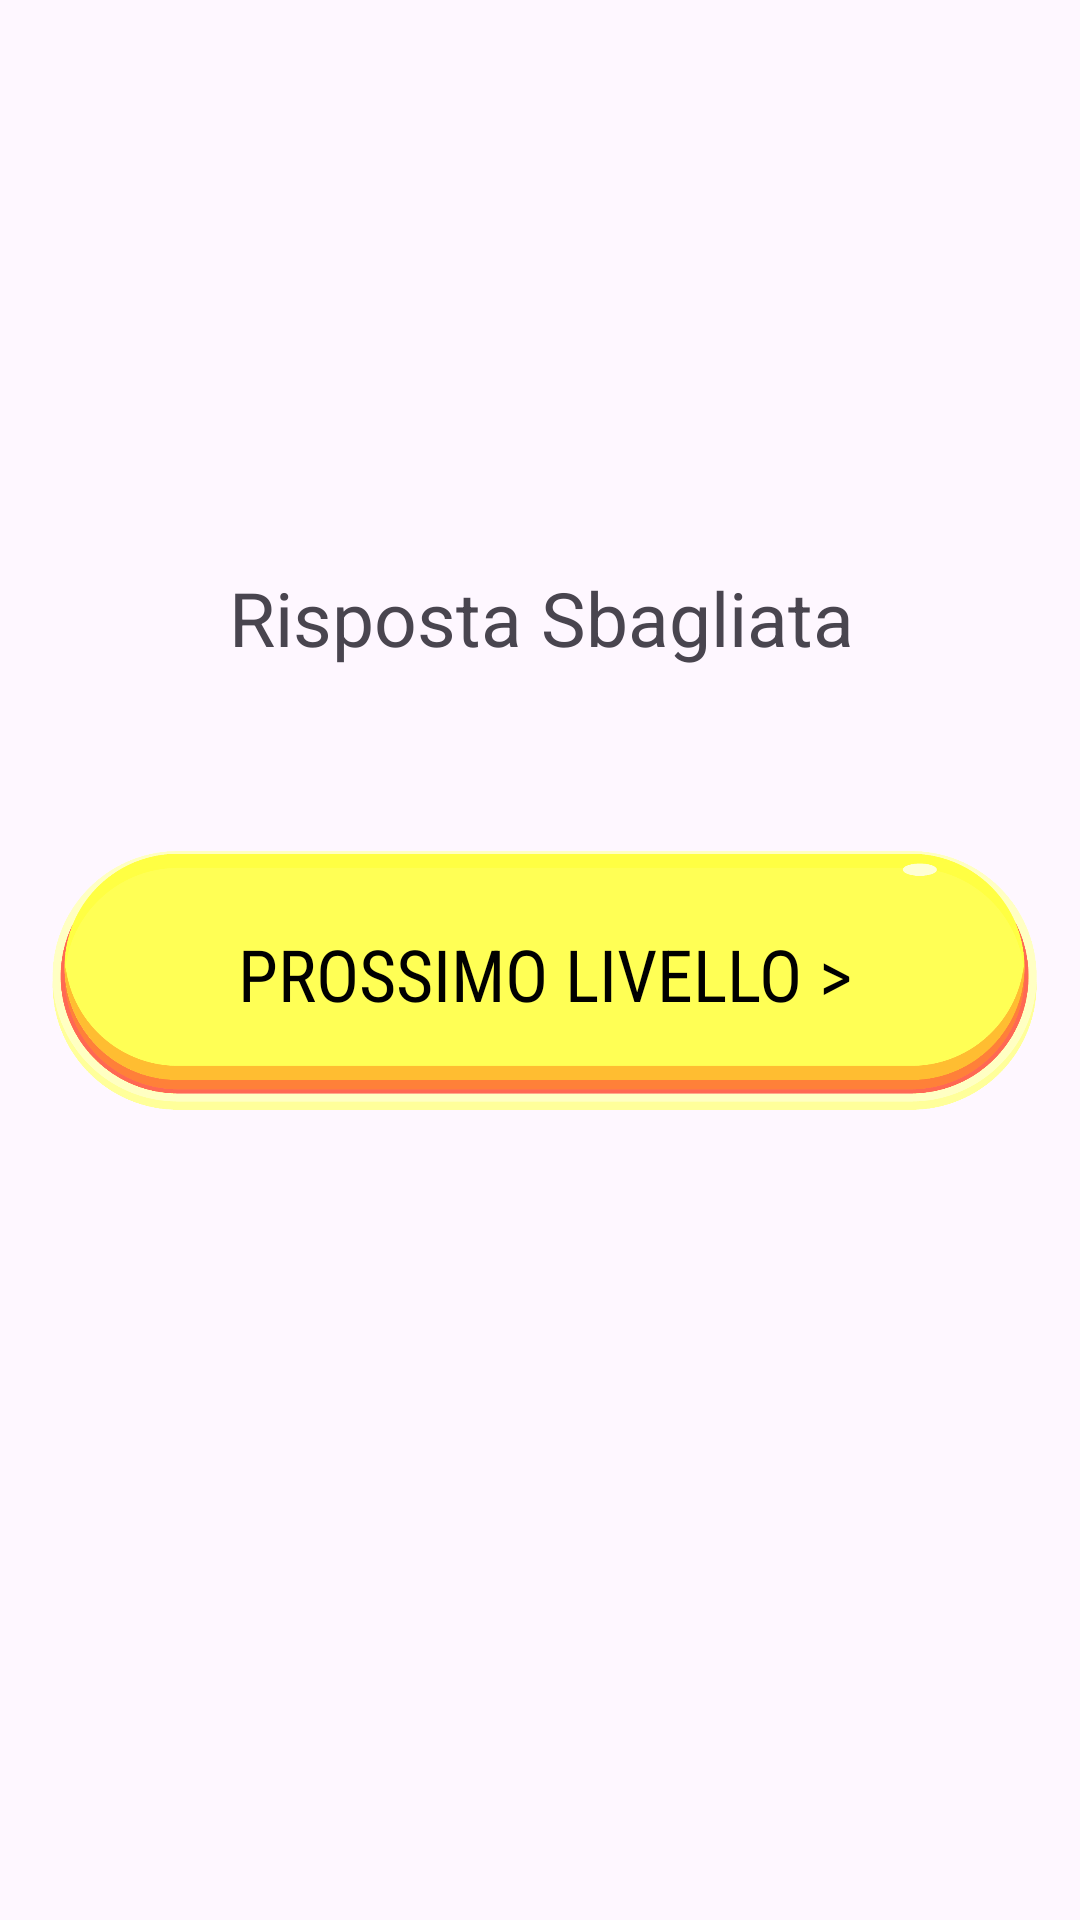

Reconstruct the res/layout file that produces this screen, plus the resources it refers to.
<!-- AndroidManifest.xml: application theme Theme.CasoStudioLogopedia -->
<!-- res/layout/sconfitta.xml -->
<?xml version="1.0" encoding="utf-8"?>
<androidx.constraintlayout.widget.ConstraintLayout xmlns:android="http://schemas.android.com/apk/res/android"
    xmlns:app="http://schemas.android.com/apk/res-auto"
    xmlns:tools="http://schemas.android.com/tools"
    android:layout_width="match_parent"
    android:layout_height="match_parent">

    <TextView
        android:id="@+id/textView4"
        android:layout_width="433dp"
        android:layout_height="80dp"
        android:layout_marginStart="1dp"
        android:layout_marginTop="166dp"
        android:layout_marginEnd="1dp"
        android:text="Risposta Sbagliata"
        android:textSize="25dp"
        android:gravity="center"
        app:layout_constraintEnd_toEndOf="parent"
        app:layout_constraintStart_toStartOf="parent"
        app:layout_constraintTop_toTopOf="parent" />

    <ImageView
        android:id="@+id/imageView6"
        android:layout_width="405dp"
        android:layout_height="157dp"
        android:layout_marginStart="16dp"
        android:layout_marginEnd="14dp"
        app:layout_constraintEnd_toEndOf="parent"
        app:layout_constraintStart_toStartOf="parent"
        app:layout_constraintTop_toBottomOf="@+id/textView4"
        app:srcCompat="@drawable/yellow" />

    <Button
        android:id="@+id/k1"
        style="@style/Widget.AppCompat.Button.Borderless"
        android:layout_width="304dp"
        android:layout_height="69dp"
        android:fontFamily="sans-serif-condensed"
        android:onClick="avanti"
        android:text="Prossimo Livello >"
        android:textColor="@color/black"
        android:textSize="24sp"
        app:layout_constraintBottom_toBottomOf="@+id/imageView6"
        app:layout_constraintEnd_toEndOf="@+id/imageView6"
        app:layout_constraintStart_toStartOf="@+id/imageView6"
        app:layout_constraintTop_toTopOf="@+id/imageView6" />

</androidx.constraintlayout.widget.ConstraintLayout>
<!-- resources referenced by this layout -->
<resources>
  <color name="black">#FF000000</color>
  <!-- drawable yellow: png bitmap (drawable, 48342 bytes) -->
  <style name="Theme.CasoStudioLogopedia" parent="Base.Theme.CasoStudioLogopedia" />
  <style name="Base.Theme.CasoStudioLogopedia" parent="Theme.Material3.DayNight.NoActionBar">
          
          
      </style>
</resources>
